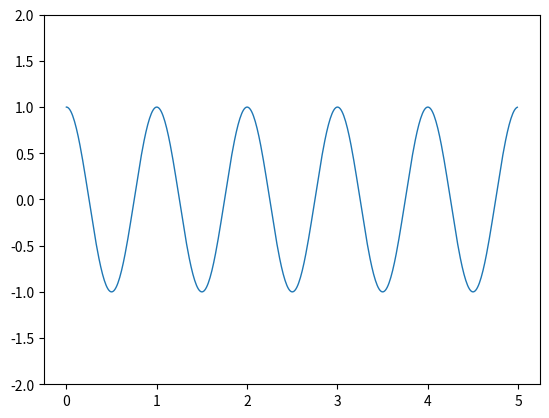

This chart was generated by the following Python code:
import numpy as np
import matplotlib.pyplot as plt

ax = plt.subplot(111)

t = np.arange(0.0, 5.0, 0.01)
s = np.cos(2*np.pi*t)
line, = plt.plot(t, s, lw=1)

plt.ylim(-2,2)
plt.show()


'''if (self.weights[i] < self.maxCapacity):      

                self.newSoluction.append([self.weights[i], self.values[i]])         
                newWeigth = self.weights[i]
            
                if (i == self.inputsLength - 1):
                    self.soluctions.add(self.newSoluction, newWeigth)
                    return # 

                for j in range(i+1, self.inputsLength):
                    if (newWeigth + self.weights[j] < self.maxCapacity):
                        self.newSoluction.append([self.weights[j], self.values[j]])
                        newWeigth = newWeigth + self.weights[i]

                        if (j == self.inputsLength - 1):
                            self.soluctions.add(self.newSoluction, newWeigth)
                            break #

                        for k in range(j + 1, self.inputsLength):
                            if (newWeigth + self.weights[k] < self.maxCapacity):
                                self.newSoluction.append([self.weights[j], self.values[j]])
                                newWeigth = newWeigth + self.weights[j]

                            elif (newWeigth + self.weights[k] == self.maxCapacity):
                                self.newSoluction.append([self.weights[k], self.values[k]])
                                self.soluctions.add(self.newSoluction, newWeigth + self.weights[k])
                                self.newSoluction.pop()

                    elif (newWeigth + self.weights[j] == self.maxCapacity):
                        self.newSoluction.append([self.weights[j], self.values[i]])
                        self.soluctions.add(self.newSoluction, newWeigth + self.weights[i])
                        self.newSoluction.pop()
                    
            elif (self.weights[i] == self.maxCapacity):
                self.soluctions.add(self.weights[i], self.values[i])'''
